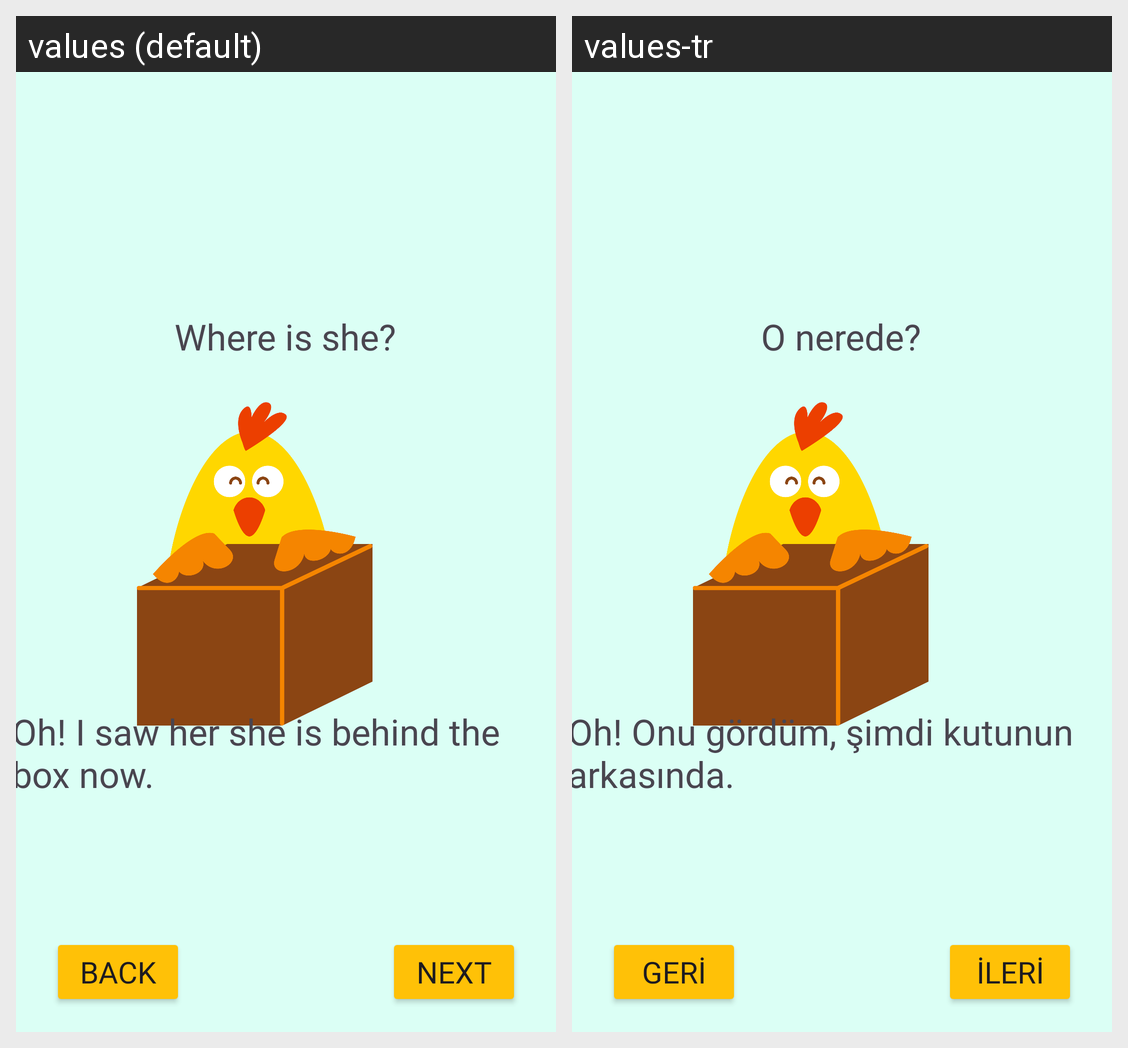

Locale-by-locale string values for the Android screen shown in this grid:
Android screen res/layout/activity_at_the_back.xml rendered under 2 locales, left to right: values (default), values-tr. Device: Nexus 5 (rendered at 1080×1920; each locale shown at half size, 540×960, under a caption strip naming it); theme Theme.Lemonadeo.
Strings drawn on this screen, with the default value and each locale's value (text and hints the layout hard-codes, and strings that could not be matched under every locale, appear in the picture but are not listed):

back00
  values: back
  values-tr: Geri

next_
  values: next
  values-tr: İleri

where_is_she
  values: Where is she?
  values-tr: O nerede?

oh_i_saw_her_she_is_behind_the_box_now
  values: Oh! I saw her she is behind the box now.
  values-tr: Oh! Onu gördüm, şimdi kutunun arkasında.
